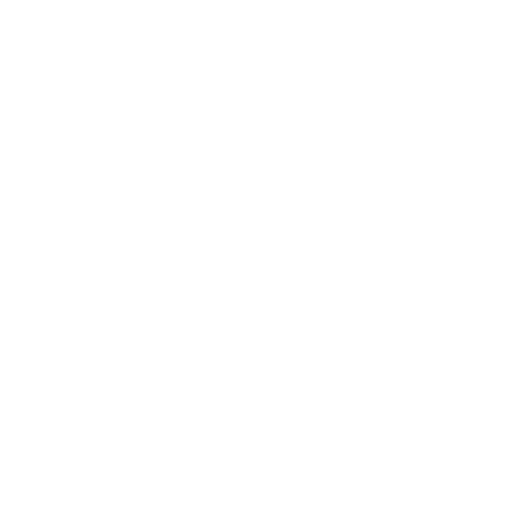
t = 0.00 s
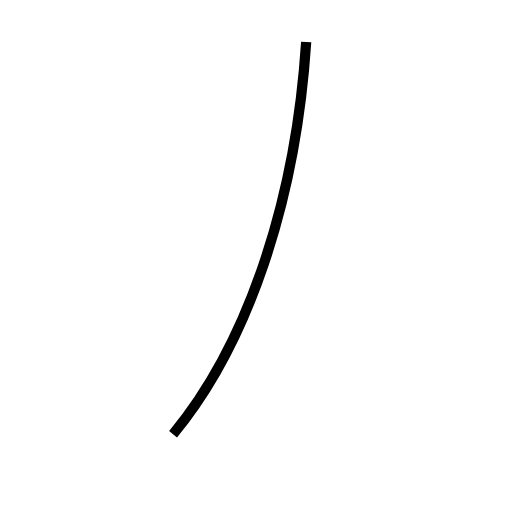
t = 1.23 s
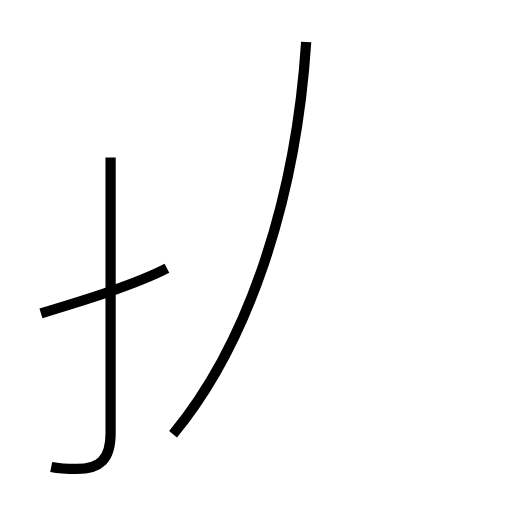
t = 2.68 s
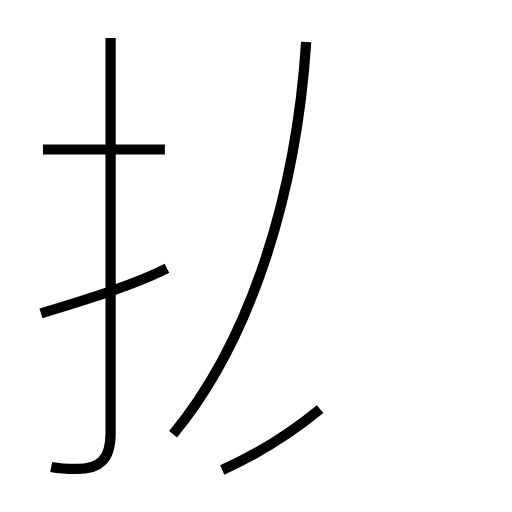
t = 3.72 s
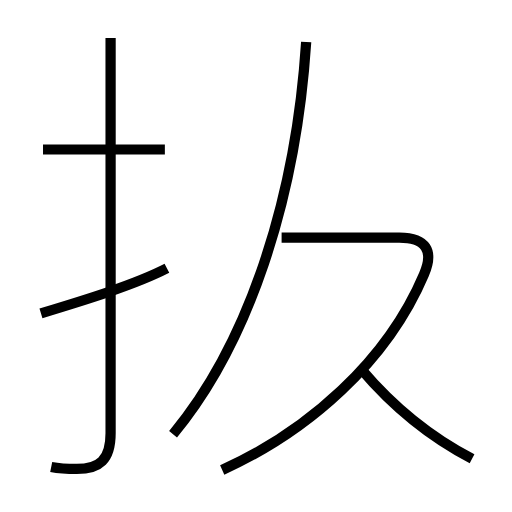
t = 5.16 s
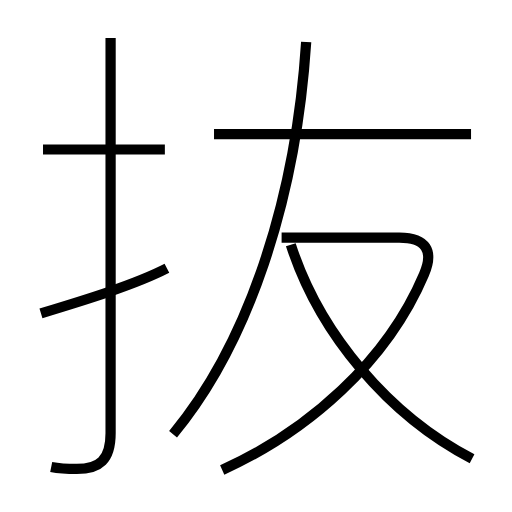
t = 6.33 s

The animated SVG that drew these frames (rendered in a browser with its animation timeline set to each time). Animation: 7 SMIL elements (animate=7); one cycle of 6.33 s.

<?xml version='1.0' encoding='utf-8'?>
<svg viewBox="0.0 -6.0 50.0 50.0" version="1.1" xmlns="http://www.w3.org/2000/svg"><rect x="-1000" y="-1000" width="2000" height="2000" stroke="white" fill="white" /><g style="fill:none;stroke:#000000;stroke-width:1"><path d="M 16.9 -1.6 C 24.2 -10.4 28.9 -24.4 29.9 -39.9 " transform="translate(0.0 38.0)" stroke-dasharray="41.07058973858575" stroke-dashoffset="41.07058973858575"><animate attributeName="stroke-dashoffset" from="41.07058973858575" to="0" dur="1.2321176921575725s" begin="0s" fill="freeze" /></path><path d="M 4.0 -13.4 C 8.3 -14.7 13.2 -16.2 16.3 -17.8 " transform="translate(0.0 38.0)" stroke-dasharray="13.078990904771175" stroke-dashoffset="13.078990904771175"><animate attributeName="stroke-dashoffset" from="13.078990904771175" to="0" dur="0.3923697271431352s" begin="1.2321176921575725s" fill="freeze" /></path><path d="M 5.0 1.6 C 6.0 1.8 6.8 1.8 7.5 1.8 C 9.7 1.8 10.8 0.9 10.8 -1.7 L 10.8 -40.3 " transform="translate(0.0 38.0)" stroke-dasharray="46.69642310734491" stroke-dashoffset="46.69642310734491"><animate attributeName="stroke-dashoffset" from="46.69642310734491" to="0" dur="1.4008926932203474s" begin="1.6244874193007077s" fill="freeze" /></path><path d="M 16.1 -29.4 L 4.2 -29.4 " transform="translate(0.0 38.0)" stroke-dasharray="11.900000000000002" stroke-dashoffset="11.900000000000002"><animate attributeName="stroke-dashoffset" from="11.900000000000002" to="0" dur="0.35700000000000004s" begin="3.025380112521055s" fill="freeze" /></path><path d="M 21.7 1.9 C 30.1 -1.9 37.8 -8.7 41.4 -17.2 C 42.4 -19.5 41.6 -20.8 39.0 -20.8 L 27.5 -20.8 " transform="translate(0.0 38.0)" stroke-dasharray="45.16335898506781" stroke-dashoffset="45.16335898506781"><animate attributeName="stroke-dashoffset" from="45.16335898506781" to="0" dur="1.3549007695520343s" begin="3.382380112521055s" fill="freeze" /></path><path d="M 46.1 0.8 C 38.0 -3.4 31.2 -11.4 28.4 -20.1 " transform="translate(0.0 38.0)" stroke-dasharray="28.055359717225183" stroke-dashoffset="28.055359717225183"><animate attributeName="stroke-dashoffset" from="28.055359717225183" to="0" dur="0.8416607915167554s" begin="4.737280882073089s" fill="freeze" /></path><path d="M 46.0 -30.9 L 20.9 -30.9" transform="translate(0.0 38.0)" stroke-dasharray="25.1" stroke-dashoffset="25.1"><animate attributeName="stroke-dashoffset" from="25.1" to="0" dur="0.753s" begin="5.578941673589845s" fill="freeze" /></path></g></svg>
